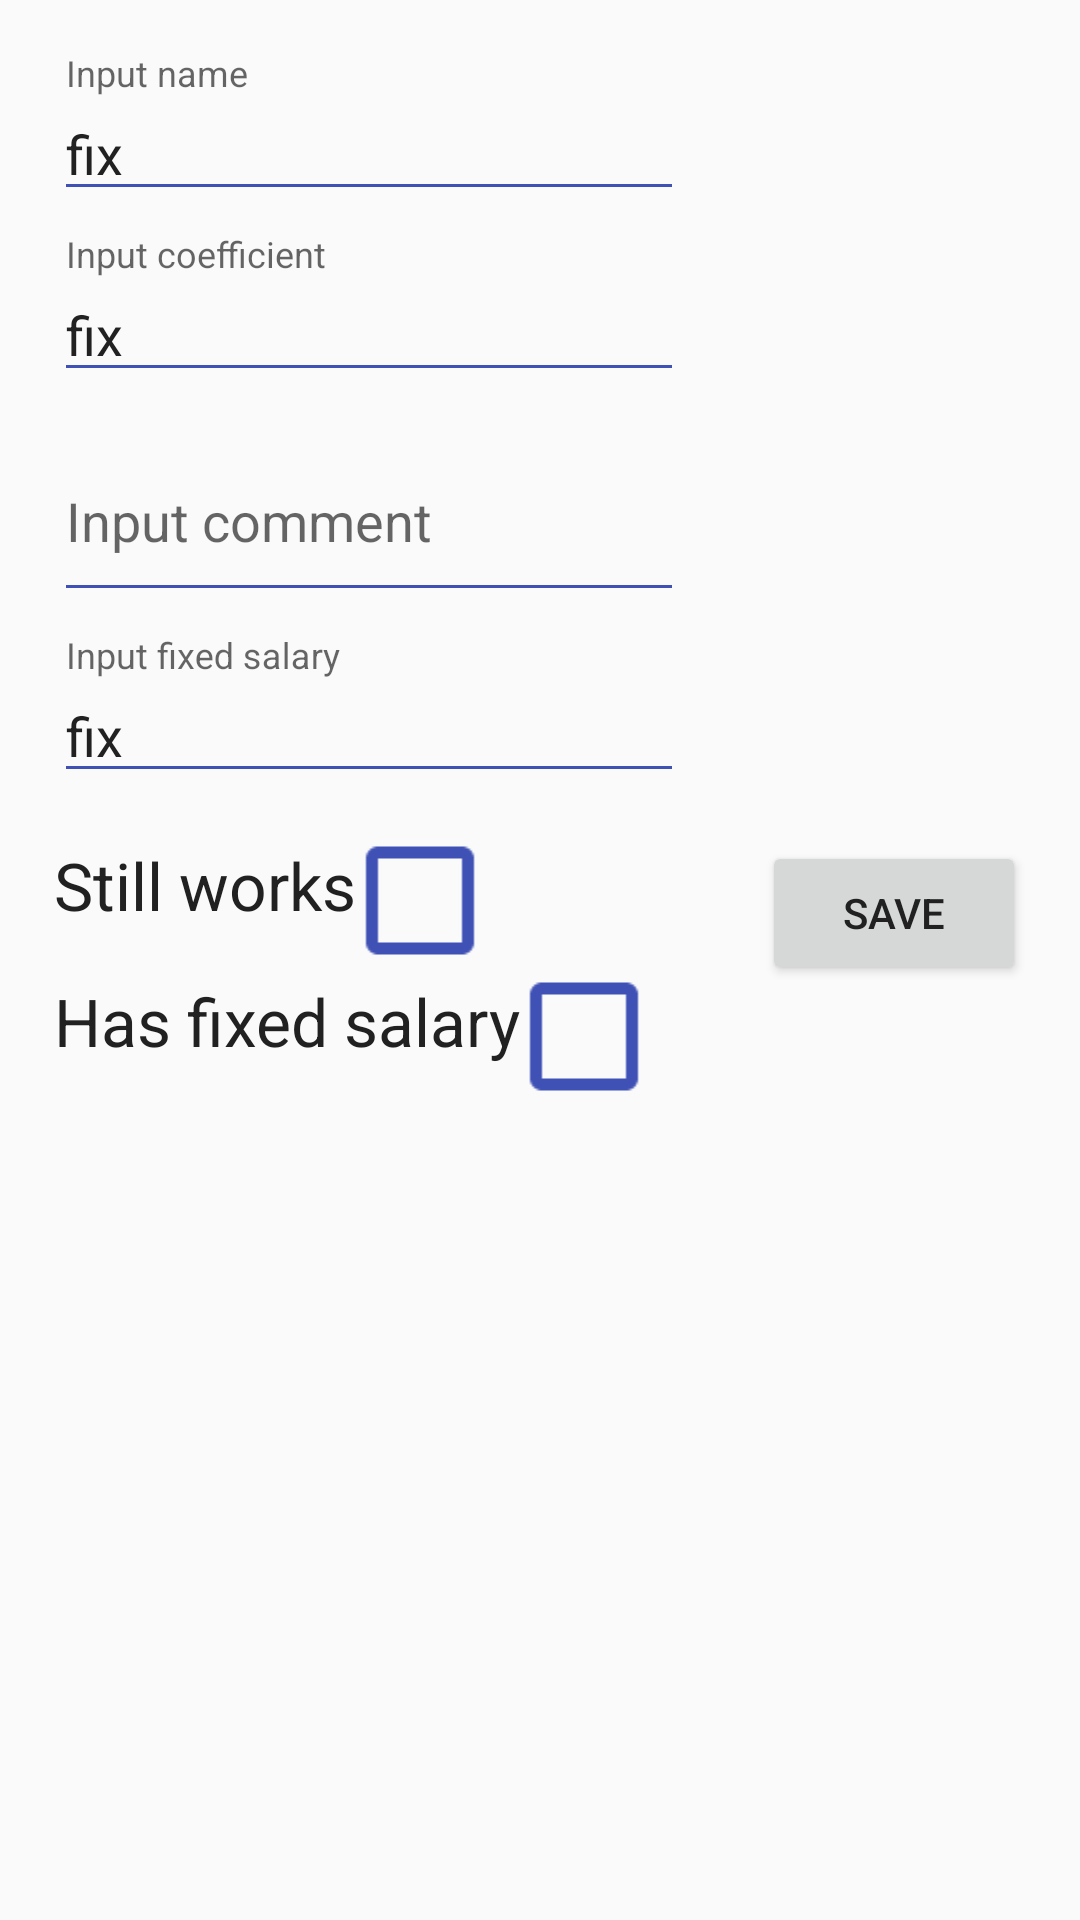

Reconstruct the res/layout file that produces this screen, plus the resources it refers to.
<!-- AndroidManifest.xml: application theme AppTheme -->
<!-- res/layout/employee_details.xml -->
<?xml version="1.0" encoding="utf-8"?>

<android.support.constraint.ConstraintLayout
    xmlns:android="http://schemas.android.com/apk/res/android"
    xmlns:app="http://schemas.android.com/apk/res-auto"
    xmlns:tools="http://schemas.android.com/tools"
    android:layout_width="match_parent"
    android:layout_height="match_parent"
    android:orientation="vertical"
    android:padding="10dp"
    android:focusable="true"
    tools:context=".presentation.activity.NavigationScreen">


    <android.support.design.widget.TextInputLayout
        android:layout_width="0dp"
        android:layout_height="wrap_content"
        app:layout_constraintTop_toTopOf="parent"
        android:layout_marginTop="8dp"
        android:layout_marginLeft="8dp"
        app:layout_constraintLeft_toLeftOf="parent"
        android:layout_marginRight="8dp"
        app:layout_constraintRight_toRightOf="parent"
        android:id="@+id/textInputLayout"
        android:layout_marginStart="8dp"
        android:layout_marginEnd="8dp">
        <EditText
            android:id="@+id/etName"
            android:layout_width="wrap_content"
            android:layout_height="wrap_content"
            android:ems="10"
            android:hint="Input name"
            android:inputType="textPersonName"
            android:text="fix"
            />
    </android.support.design.widget.TextInputLayout>

    <android.support.design.widget.TextInputLayout
        android:layout_width="0dp"
        android:layout_height="wrap_content"
        android:layout_marginTop="8dp"
        app:layout_constraintTop_toBottomOf="@+id/textInputLayout"
        android:layout_marginLeft="8dp"
        app:layout_constraintLeft_toLeftOf="parent"
        android:layout_marginRight="8dp"
        app:layout_constraintRight_toRightOf="parent"
        android:id="@+id/etCoef_layout"
        android:layout_marginStart="8dp"
        android:layout_marginEnd="8dp">
        <EditText
            android:id="@+id/etCoef"
            android:layout_width="wrap_content"
            android:layout_height="wrap_content"
            android:ems="10"
            android:hint="Input coefficient"
            android:inputType="numberDecimal"
            android:text="fix"
            />
    </android.support.design.widget.TextInputLayout>


    <TextView
        android:layout_width="wrap_content"
        android:layout_height="wrap_content"
        android:text="Still works "
        android:textAppearance="?android:attr/textAppearanceLarge"
        android:layout_marginTop="16dp"
        app:layout_constraintTop_toBottomOf="@+id/fixed_salary_layout"
        android:layout_marginLeft="18dp"
        app:layout_constraintLeft_toLeftOf="parent"
        android:id="@+id/textView3"
        android:layout_marginStart="8dp"/>

        <CheckBox
            android:id="@+id/checkBox"
            android:layout_width="wrap_content"
            android:layout_height="wrap_content"
            android:layout_gravity="top"
            android:checked="false"
            android:scaleX="2"
            android:scaleY="2"
            android:textSize="30dp"
            app:layout_constraintLeft_toRightOf="@+id/textView3"
            app:layout_constraintTop_toTopOf="@+id/textView3"
            />

    <Button
        android:id="@+id/btnSave"
        android:layout_width="wrap_content"
        android:layout_height="wrap_content"

        android:text="Save"
        android:layout_marginTop="16dp"
        app:layout_constraintTop_toBottomOf="@+id/fixed_salary_layout"
        android:layout_marginRight="8dp"
        app:layout_constraintRight_toRightOf="parent"
        android:layout_marginEnd="8dp"/>

    <android.support.design.widget.TextInputLayout
        android:layout_width="0dp"
        android:layout_height="wrap_content"
        app:layout_constraintTop_toBottomOf="@+id/etCoef_layout"
        android:layout_marginLeft="8dp"
        app:layout_constraintLeft_toLeftOf="parent"
        android:layout_marginRight="8dp"
        app:layout_constraintRight_toRightOf="parent"
        android:id="@+id/textInputLayout3"
        android:layout_marginStart="8dp"
        android:layout_marginEnd="8dp">

        <EditText
            android:id="@+id/etComment"
            android:layout_width="wrap_content"
            android:layout_height="wrap_content"
            android:ems="10"
            android:hint="Input comment"
            android:inputType="textMultiLine"
            android:lines="2"
            android:text=""
            tools:layout_editor_absoluteX="163dp"
            tools:layout_editor_absoluteY="278dp"/>

    </android.support.design.widget.TextInputLayout>

    <TextView
        android:layout_width="wrap_content"
        android:layout_height="wrap_content"
        android:text="Has fixed salary "
        android:textAppearance="?android:attr/textAppearanceLarge"
        android:layout_marginTop="16dp"
        app:layout_constraintTop_toBottomOf="@+id/textView3"
        android:layout_marginLeft="18dp"
        app:layout_constraintLeft_toLeftOf="parent"
        android:id="@+id/textView4"
        android:layout_marginStart="8dp"/>

    <CheckBox
        android:id="@+id/has_fixed_salary"
        android:layout_width="wrap_content"
        android:layout_height="wrap_content"
        android:layout_gravity="top"
        android:checked="false"
        android:scaleX="2"
        android:scaleY="2"
        android:textSize="30dp"
        app:layout_constraintLeft_toRightOf="@+id/textView4"
        app:layout_constraintTop_toTopOf="@+id/textView4"
        />

    <android.support.design.widget.TextInputLayout
        android:layout_width="0dp"
        android:layout_height="wrap_content"
        android:layout_marginLeft="8dp"
        app:layout_constraintLeft_toLeftOf="parent"
        android:layout_marginRight="8dp"
        app:layout_constraintRight_toRightOf="parent"
        android:id="@+id/fixed_salary_layout"
        android:layout_marginTop="8dp"
        app:layout_constraintTop_toBottomOf="@+id/textInputLayout3">
        <EditText
            android:layout_width="wrap_content"
            android:layout_height="wrap_content"
            android:ems="10"
            android:text="fix"
            android:hint="Input fixed salary"
            android:id="@+id/fixed_salary"
            />

    </android.support.design.widget.TextInputLayout>

</android.support.constraint.ConstraintLayout>
<!-- resources referenced by this layout -->
<resources>
  <style name="AppTheme" parent="Theme.AppCompat.Light.DarkActionBar">
          
          <item name="colorPrimary">@color/colorPrimary</item>
          <item name="colorPrimaryDark">@color/colorPrimaryDark</item>
          <item name="colorAccent">@color/colorAccent</item>
          <item name="colorControlActivated">@color/colorPrimary</item>
          <item name="colorControlNormal">@color/colorPrimary</item>
          <item name="android:textColorPrimary">@color/colorText</item>
      </style>
  <color name="colorPrimary">#3F51B5</color>
  <color name="colorPrimaryDark">#303F9F</color>
  <color name="colorAccent">#FF4081</color>
  <color name="colorText">#212121</color>
</resources>
